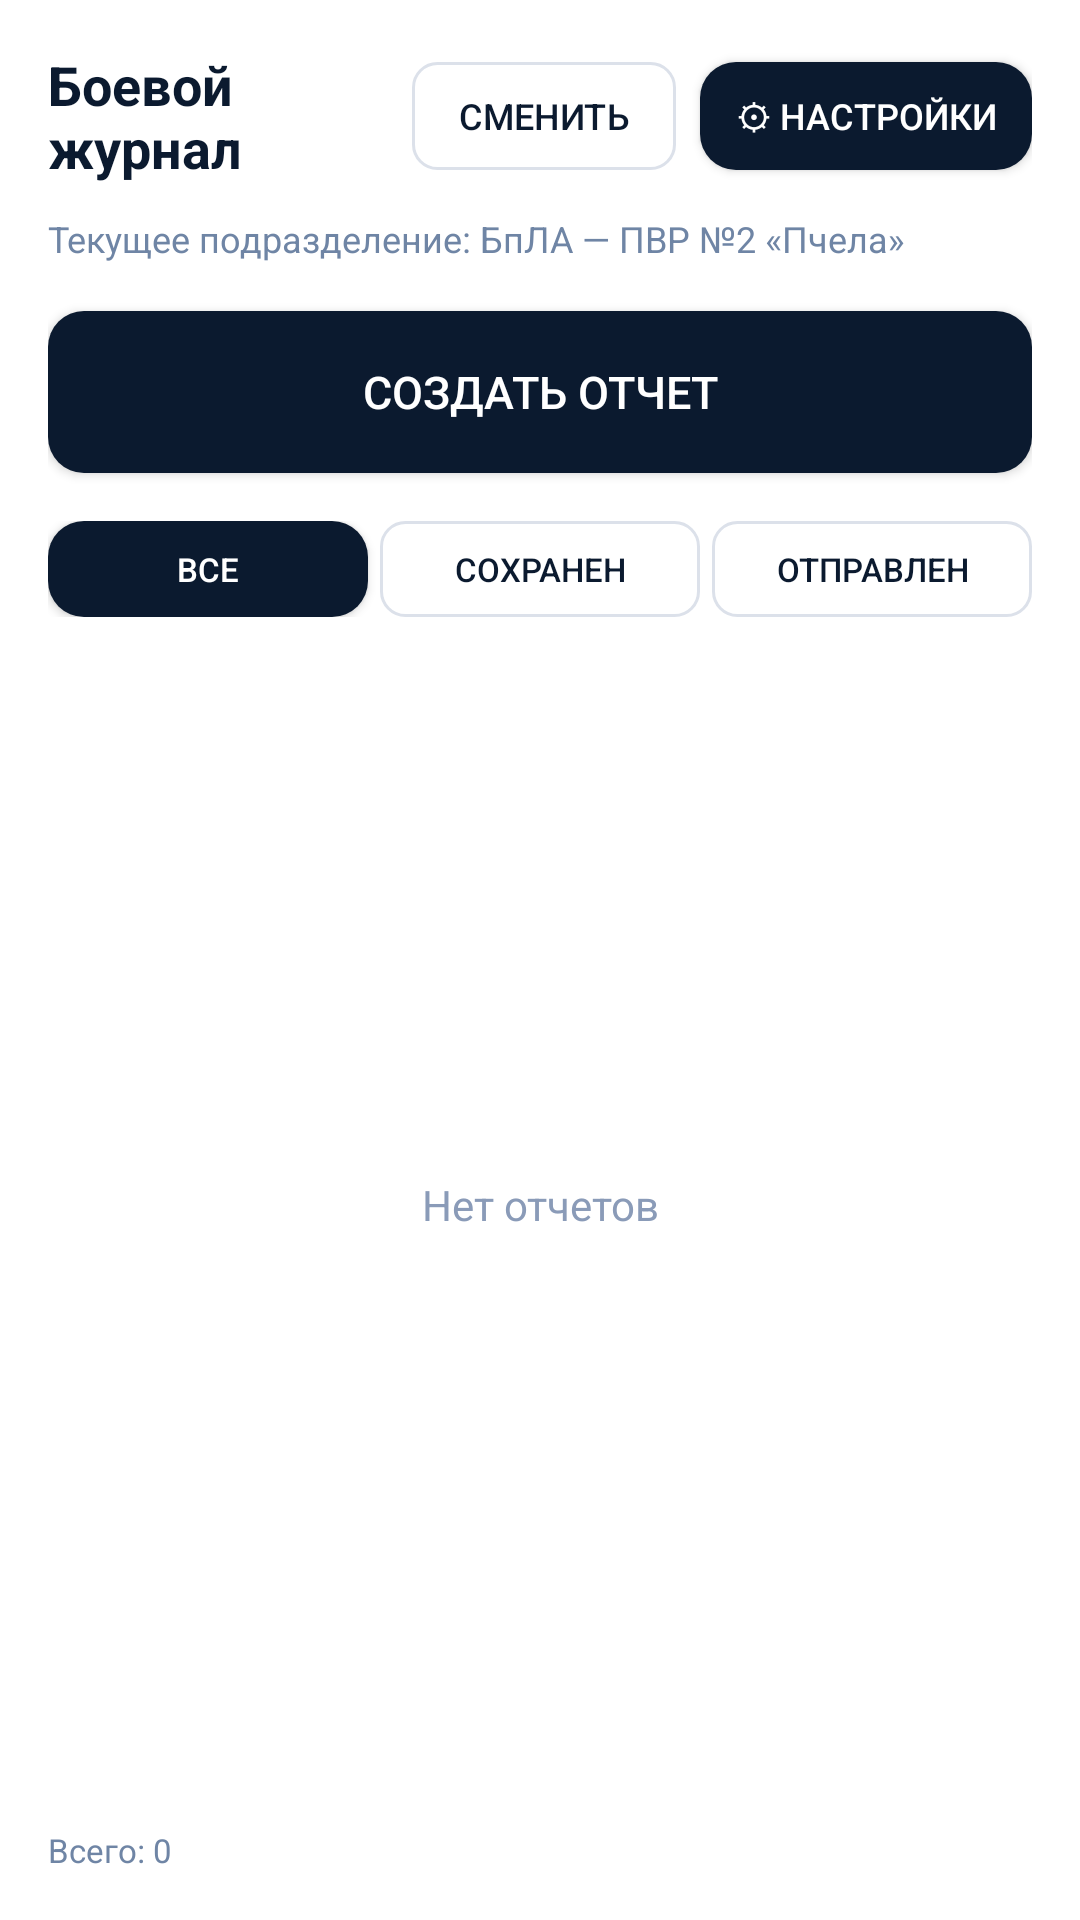

Produce the Android XML layout that renders to this screen, including the resource entries it uses.
<!-- AndroidManifest.xml: application theme Theme.OTCHETpro -->
<!-- res/layout/activity_main.xml -->
<?xml version="1.0" encoding="utf-8"?>
<LinearLayout xmlns:android="http://schemas.android.com/apk/res/android"
    android:layout_width="match_parent"
    android:layout_height="match_parent"
    android:orientation="vertical"
    android:padding="16dp"
    android:background="#ffffff">

    <LinearLayout
        android:layout_width="match_parent"
        android:layout_height="wrap_content"
        android:orientation="horizontal"
        android:gravity="center_vertical"
        android:paddingBottom="10dp">

        <TextView
            android:id="@+id/tv_title"
            android:layout_width="0dp"
            android:layout_height="wrap_content"
            android:layout_weight="1"
            android:text="Боевой журнал"
            android:textSize="18sp"
            android:textColor="#0b1a2f"
            android:textStyle="bold" />

        <Button
            android:id="@+id/btn_switch_dept"
            android:layout_width="wrap_content"
            android:layout_height="36dp"
            android:background="@drawable/btn_outline"
            android:text="Сменить"
            android:textColor="#0b1a2f"
            android:textSize="12sp"
            android:paddingStart="12dp"
            android:paddingEnd="12dp"
            android:layout_marginEnd="8dp" />

        <Button
            android:id="@+id/btn_settings"
            android:layout_width="wrap_content"
            android:layout_height="36dp"
            android:background="@drawable/btn_primary"
            android:text="⚙ Настройки"
            android:textColor="#ffffff"
            android:textSize="12sp"
            android:paddingStart="12dp"
            android:paddingEnd="12dp" />

    </LinearLayout>

    <TextView
        android:id="@+id/tv_dept_info"
        android:layout_width="match_parent"
        android:layout_height="wrap_content"
        android:text="Текущее подразделение: БпЛА — ПВР №2 «Пчела»"
        android:textSize="12sp"
        android:textColor="#6f85a5"
        android:layout_marginBottom="16dp" />

    <Button
        android:id="@+id/btn_create_report"
        android:layout_width="match_parent"
        android:layout_height="54dp"
        android:background="@drawable/btn_primary"
        android:text="Создать отчет"
        android:textColor="#ffffff"
        android:textSize="15sp"
        android:layout_marginBottom="16dp" />

    <LinearLayout
        android:layout_width="match_parent"
        android:layout_height="wrap_content"
        android:orientation="horizontal"
        android:layout_marginBottom="12dp">

        <Button
            android:id="@+id/filter_all"
            android:layout_width="0dp"
            android:layout_height="32dp"
            android:layout_weight="1"
            android:background="@drawable/btn_primary"
            android:text="Все"
            android:textColor="#ffffff"
            android:textSize="11sp"
            android:layout_marginEnd="4dp" />

        <Button
            android:id="@+id/filter_saved"
            android:layout_width="0dp"
            android:layout_height="32dp"
            android:layout_weight="1"
            android:background="@drawable/btn_outline"
            android:text="Сохранен"
            android:textColor="#0b1a2f"
            android:textSize="11sp"
            android:layout_marginEnd="4dp" />

        <Button
            android:id="@+id/filter_sent"
            android:layout_width="0dp"
            android:layout_height="32dp"
            android:layout_weight="1"
            android:background="@drawable/btn_outline"
            android:text="Отправлен"
            android:textColor="#0b1a2f"
            android:textSize="11sp" />

    </LinearLayout>

    <ProgressBar
        android:id="@+id/progress_bar"
        android:layout_width="wrap_content"
        android:layout_height="wrap_content"
        android:layout_gravity="center"
        android:visibility="gone" />

    <androidx.recyclerview.widget.RecyclerView
        android:id="@+id/rv_reports"
        android:layout_width="match_parent"
        android:layout_height="0dp"
        android:layout_weight="1"
        android:visibility="gone" />

    <TextView
        android:id="@+id/tv_empty"
        android:layout_width="match_parent"
        android:layout_height="0dp"
        android:layout_weight="1"
        android:text="Нет отчетов"
        android:textSize="14sp"
        android:textColor="#8a9bb8"
        android:gravity="center"
        android:visibility="visible" />

    <TextView
        android:id="@+id/tv_count"
        android:layout_width="match_parent"
        android:layout_height="wrap_content"
        android:text="Всего: 0"
        android:textSize="11sp"
        android:textColor="#6f85a5"
        android:paddingTop="12dp"
        android:layout_marginTop="12dp" />

</LinearLayout>
<!-- resources referenced by this layout -->
<resources>
  <!-- drawable btn_outline (drawable) -->
  <?xml version="1.0" encoding="utf-8"?>
  <shape xmlns:android="http://schemas.android.com/apk/res/android">
      <solid android:color="@android:color/transparent" />
      <stroke android:width="1dp" android:color="#dce1ea" />
      <corners android:radius="8dp" />
  </shape>
  <!-- drawable btn_primary (drawable) -->
  <?xml version="1.0" encoding="utf-8"?>
  <shape xmlns:android="http://schemas.android.com/apk/res/android">
      <solid android:color="#0b1a2f" />
      <corners android:radius="12dp" />
  </shape>
  <style name="Theme.OTCHETpro" parent="Theme.AppCompat.Light.NoActionBar">
          <item name="colorPrimary">#0b1a2f</item>
          <item name="colorPrimaryDark">#0b1a2f</item>
          <item name="colorAccent">#0b1a2f</item>
          <item name="android:windowBackground">#ffffff</item>
      </style>
</resources>
